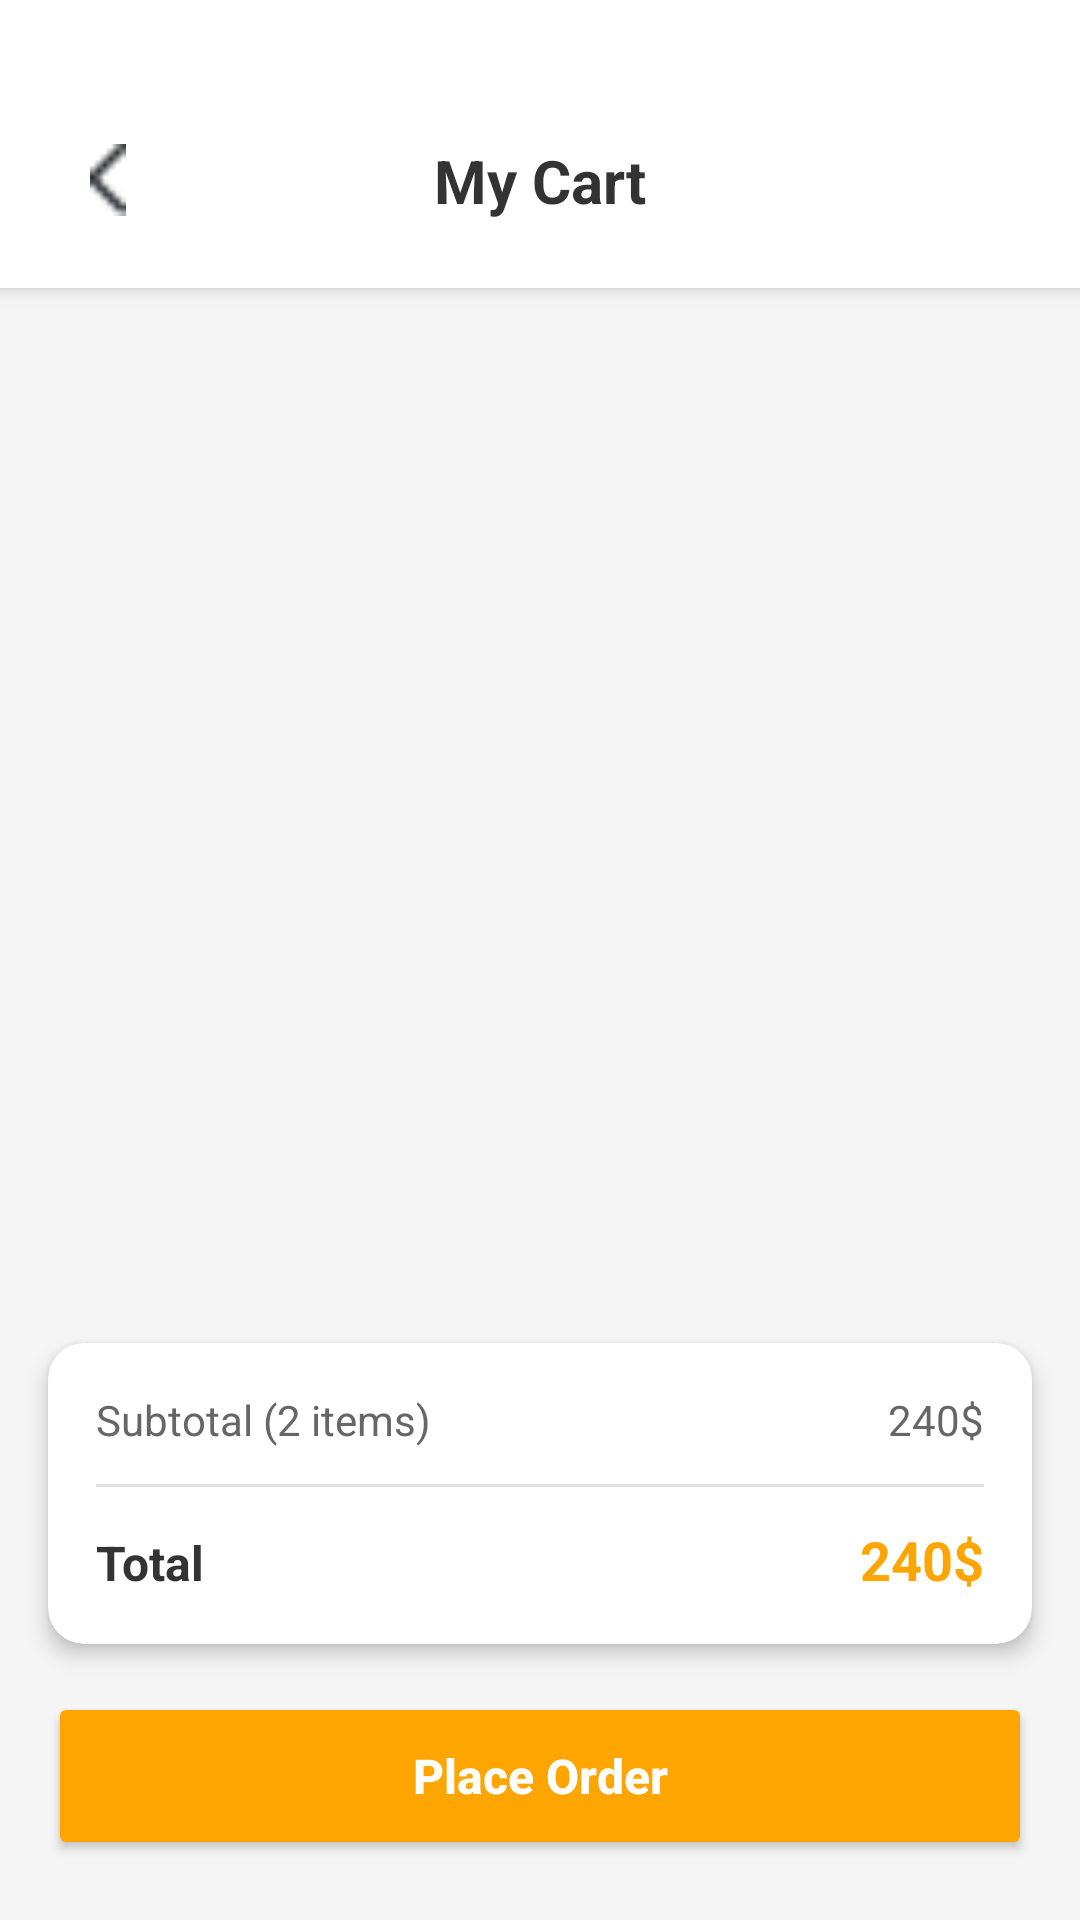

Layout XML and referenced resources for this Android screen:
<!-- AndroidManifest.xml: application theme Theme.ShopApp -->
<!-- res/layout/activity_shopping_cart.xml -->
<?xml version="1.0" encoding="utf-8"?>
<androidx.constraintlayout.widget.ConstraintLayout xmlns:android="http://schemas.android.com/apk/res/android"
    xmlns:app="http://schemas.android.com/apk/res-auto"
    xmlns:tools="http://schemas.android.com/tools"
    android:layout_width="match_parent"
    android:layout_height="match_parent"
    android:background="#F5F5F5"
    android:fontFamily="@font/poppins_regular">

    <androidx.constraintlayout.widget.ConstraintLayout
        android:id="@+id/headerLayout"
        android:layout_width="match_parent"
        android:layout_height="wrap_content"
        android:background="@android:color/white"
        android:elevation="4dp"
        android:paddingTop="40dp"
        android:paddingBottom="16dp"
        app:layout_constraintEnd_toEndOf="parent"
        app:layout_constraintStart_toStartOf="parent"
        app:layout_constraintTop_toTopOf="parent">

        <ImageView
            android:id="@+id/backButton"
            android:layout_width="40dp"
            android:layout_height="40dp"
            android:layout_marginStart="16dp"
            android:background="?attr/selectableItemBackgroundBorderless"
            android:contentDescription="@string/back"
            android:padding="8dp"
            android:src="@drawable/ic_vector"
            app:layout_constraintBottom_toBottomOf="parent"
            app:layout_constraintStart_toStartOf="parent"
            app:layout_constraintTop_toTopOf="parent"
            app:tint="#333333" />

        <TextView
            android:id="@+id/titleText"
            android:layout_width="wrap_content"
            android:layout_height="wrap_content"
            android:text="@string/my_cart"
            android:textColor="#333333"
            android:textSize="20sp"
            android:textStyle="bold"
            app:layout_constraintBottom_toBottomOf="parent"
            app:layout_constraintEnd_toEndOf="parent"
            app:layout_constraintStart_toStartOf="parent"
            app:layout_constraintTop_toTopOf="parent" />
    </androidx.constraintlayout.widget.ConstraintLayout>

    <androidx.recyclerview.widget.RecyclerView
        android:id="@+id/cartRecyclerView"
        android:layout_width="0dp"
        android:layout_marginTop="16dp"
        android:clipToPadding="false"
        android:paddingBottom="16dp"
        android:layout_height="wrap_content"
        android:nestedScrollingEnabled="false"
        app:layout_constraintTop_toBottomOf="@id/headerLayout"
        app:layout_constraintStart_toStartOf="parent"
        app:layout_constraintEnd_toEndOf="parent"
        tools:listitem="@layout/item_cart" />

    <androidx.cardview.widget.CardView
        android:id="@+id/summaryCard"
        android:layout_width="0dp"
        android:layout_height="wrap_content"
        android:layout_marginStart="16dp"
        android:layout_marginEnd="16dp"
        android:layout_marginBottom="16dp"
        app:cardCornerRadius="12dp"
        app:cardElevation="4dp"
        app:layout_constraintBottom_toTopOf="@id/placeOrderButton"
        app:layout_constraintEnd_toEndOf="parent"
        app:layout_constraintStart_toStartOf="parent">

        <LinearLayout
            android:layout_width="match_parent"
            android:layout_height="wrap_content"
            android:orientation="vertical"
            android:padding="16dp">

            <LinearLayout
                android:layout_width="match_parent"
                android:layout_height="wrap_content"
                android:orientation="horizontal">

                <TextView
                    android:id="@+id/subtotalLabel"

                    android:layout_width="0dp"
                    android:layout_height="wrap_content"
                    android:layout_weight="1"
                    android:text="@string/subtotal_2_items"
                    android:textColor="#666666"
                    android:textSize="14sp" />

                <TextView
                    android:id="@+id/subtotalText"
                    android:layout_width="wrap_content"
                    android:layout_height="wrap_content"
                    android:text="@string/_240"
                    android:textColor="#666666"
                    android:textSize="14sp" />
            </LinearLayout>

            <View
                android:layout_width="match_parent"
                android:layout_height="1dp"
                android:layout_marginTop="12dp"
                android:layout_marginBottom="12dp"
                android:background="#E0E0E0" />

            <LinearLayout
                android:layout_width="match_parent"
                android:layout_height="wrap_content"
                android:orientation="horizontal">

                <TextView
                    android:layout_width="0dp"
                    android:layout_height="wrap_content"
                    android:layout_weight="1"
                    android:text="@string/total"
                    android:textColor="#333333"
                    android:textSize="16sp"
                    android:textStyle="bold" />

                <TextView
                    android:id="@+id/totalText"
                    android:layout_width="wrap_content"
                    android:layout_height="wrap_content"
                    android:text="@string/_240"
                    android:textColor="#FFA500"
                    android:textSize="18sp"
                    android:textStyle="bold" />
            </LinearLayout>
        </LinearLayout>
    </androidx.cardview.widget.CardView>

    <Button
        android:id="@+id/placeOrderButton"
        android:layout_width="0dp"
        android:layout_height="56dp"
        android:layout_marginStart="16dp"
        android:layout_marginEnd="16dp"
        android:layout_marginBottom="20dp"
        android:backgroundTint="#FFA500"
        android:text="@string/place_order"
        android:textAllCaps="false"
        android:textColor="@android:color/white"
        android:textSize="16sp"
        android:textStyle="bold"
        app:layout_constraintBottom_toBottomOf="parent"
        app:layout_constraintEnd_toEndOf="parent"
        app:layout_constraintStart_toStartOf="parent" />

</androidx.constraintlayout.widget.ConstraintLayout>
<!-- res/layout/item_cart.xml (included above) -->
<androidx.cardview.widget.CardView xmlns:android="http://schemas.android.com/apk/res/android"
    xmlns:app="http://schemas.android.com/apk/res-auto"
    android:layout_width="match_parent"
    android:layout_height="wrap_content"
    android:layout_marginStart="16dp"
    android:layout_marginEnd="16dp"
    android:layout_marginBottom="12dp"
    app:cardCornerRadius="12dp"
    app:cardElevation="2dp">

    <androidx.constraintlayout.widget.ConstraintLayout
        android:layout_width="match_parent"
        android:layout_height="wrap_content"
        android:padding="12dp">

        <androidx.cardview.widget.CardView
            android:id="@+id/productImageCard"
            android:layout_width="90dp"
            android:layout_height="90dp"
            app:cardCornerRadius="8dp"
            app:cardElevation="0dp"
            app:layout_constraintStart_toStartOf="parent"
            app:layout_constraintTop_toTopOf="parent">

            <ImageView
                android:id="@+id/productImage"
                android:layout_width="match_parent"
                android:layout_height="match_parent"
                android:contentDescription="@string/product_image"
                android:scaleType="centerCrop"
                android:src="@drawable/oil" />
        </androidx.cardview.widget.CardView>

        <TextView
            android:id="@+id/productName"
            android:layout_width="0dp"
            android:layout_height="wrap_content"
            android:layout_marginStart="12dp"
            android:layout_marginEnd="8dp"
            android:text="@string/oil"
            android:textColor="#333333"
            android:textSize="16sp"
            android:textStyle="bold"
            app:layout_constraintEnd_toStartOf="@id/deleteButton"
            app:layout_constraintStart_toEndOf="@id/productImageCard"
            app:layout_constraintTop_toTopOf="@id/productImageCard" />

        <TextView
            android:id="@+id/productDescription"
            android:layout_width="0dp"
            android:layout_height="wrap_content"
            android:layout_marginTop="4dp"
            android:layout_marginEnd="8dp"
            android:ellipsize="end"
            android:maxLines="2"
            android:text="@string/this_product_is_very_important_and_most_seller"
            android:textColor="#666666"
            android:textSize="12sp"
            app:layout_constraintEnd_toStartOf="@id/deleteButton"
            app:layout_constraintStart_toStartOf="@id/productName"
            app:layout_constraintTop_toBottomOf="@id/productName" />

        <ImageView
            android:id="@+id/deleteButton"
            android:layout_width="36dp"
            android:layout_height="36dp"
            android:background="?attr/selectableItemBackgroundBorderless"
            android:contentDescription="@string/delete"
            android:padding="6dp"
            android:src="@drawable/ic_trash"
            app:layout_constraintEnd_toEndOf="parent"
            app:layout_constraintTop_toTopOf="parent"
            app:tint="#FF5252" />

        <LinearLayout
            android:id="@+id/quantityLayout"
            android:layout_width="wrap_content"
            android:layout_height="32dp"
            android:layout_marginTop="8dp"
            android:gravity="center_vertical"
            android:orientation="horizontal"
            app:layout_constraintTop_toBottomOf="@id/itemTotal"
            app:layout_constraintStart_toStartOf="@id/productName">


            <androidx.cardview.widget.CardView
                android:id="@+id/decreaseButton"
                android:layout_width="20dp"
                android:layout_height="20dp"
                app:cardCornerRadius="16dp"
                app:cardElevation="0dp"
                android:clickable="true"
                android:focusable="true">

                <ImageView
                    android:layout_width="20dp"
                    android:layout_height="20dp"
                    android:layout_gravity="center"
                    android:src="@drawable/ic_minus" />
            </androidx.cardview.widget.CardView>


            <TextView
                android:id="@+id/quantityText"
                android:layout_width="40dp"
                android:layout_height="wrap_content"
                android:gravity="center"
                android:text="@string/_2"
                android:textColor="#333333"
                android:textSize="16sp"
                android:textStyle="bold" />

            <androidx.cardview.widget.CardView
                android:id="@+id/increaseButton"
                android:layout_width="20dp"
                android:layout_height="20dp"
                app:cardBackgroundColor="#009D9C9C"
                app:cardCornerRadius="16dp"
                app:cardElevation="0dp"
                android:clickable="true"
                android:focusable="true">

                <ImageView
                    android:layout_width="20dp"
                    android:layout_height="20dp"
                    android:layout_gravity="center"
                    android:src="@drawable/ic_plus" />
            </androidx.cardview.widget.CardView>

        </LinearLayout>

        <TextView
            android:id="@+id/itemTotal"
            android:layout_width="wrap_content"
            android:layout_height="wrap_content"
            android:layout_marginTop="8dp"
            android:text="@string/_120"
            android:textColor="#FFA500"
            android:textSize="16sp"
            android:textStyle="bold"
            app:layout_constraintTop_toBottomOf="@id/productDescription"
            app:layout_constraintStart_toStartOf="@id/productName"/>

    </androidx.constraintlayout.widget.ConstraintLayout>
</androidx.cardview.widget.CardView>
<!-- resources referenced by this layout -->
<resources>
  <!-- drawable ic_minus: png bitmap (drawable, 440 bytes) -->
  <!-- drawable ic_plus: png bitmap (drawable, 503 bytes) -->
  <!-- drawable ic_vector: png bitmap (drawable, 229 bytes) -->
  <string name="_120">120$</string>
  <string name="_2">2</string>
  <string name="_240">240$</string>
  <string name="back">back</string>
  <string name="delete">delete</string>
  <string name="my_cart">My Cart</string>
  <string name="oil">Oil</string>
  <string name="place_order">Place Order</string>
  <string name="product_image">Product Image</string>
  <string name="subtotal_2_items">Subtotal (2 items)</string>
  <string name="this_product_is_very_important_and_most_seller">This Product Is Very Important And Most Seller</string>
  <string name="total">Total</string>
  <style name="Theme.ShopApp" parent="Theme.AppCompat.Light.NoActionBar">
          <item name="android:windowFullscreen">false</item>
          <item name="android:windowTranslucentStatus">false</item>
          <item name="android:statusBarColor">@android:color/transparent</item>
          <item name="colorPrimary">@color/purple_500</item>
          <item name="colorPrimaryDark">@color/purple_700</item>
          <item name="colorAccent">@color/teal_200</item>
      </style>
  <!-- not gathered from this repository: default colours our renderer supplied (Android Studio template values) -->
  <color name="purple_500">#FF6200EE</color>
  <color name="purple_700">#FF3700B3</color>
  <color name="teal_200">#FF03DAC5</color>
</resources>
